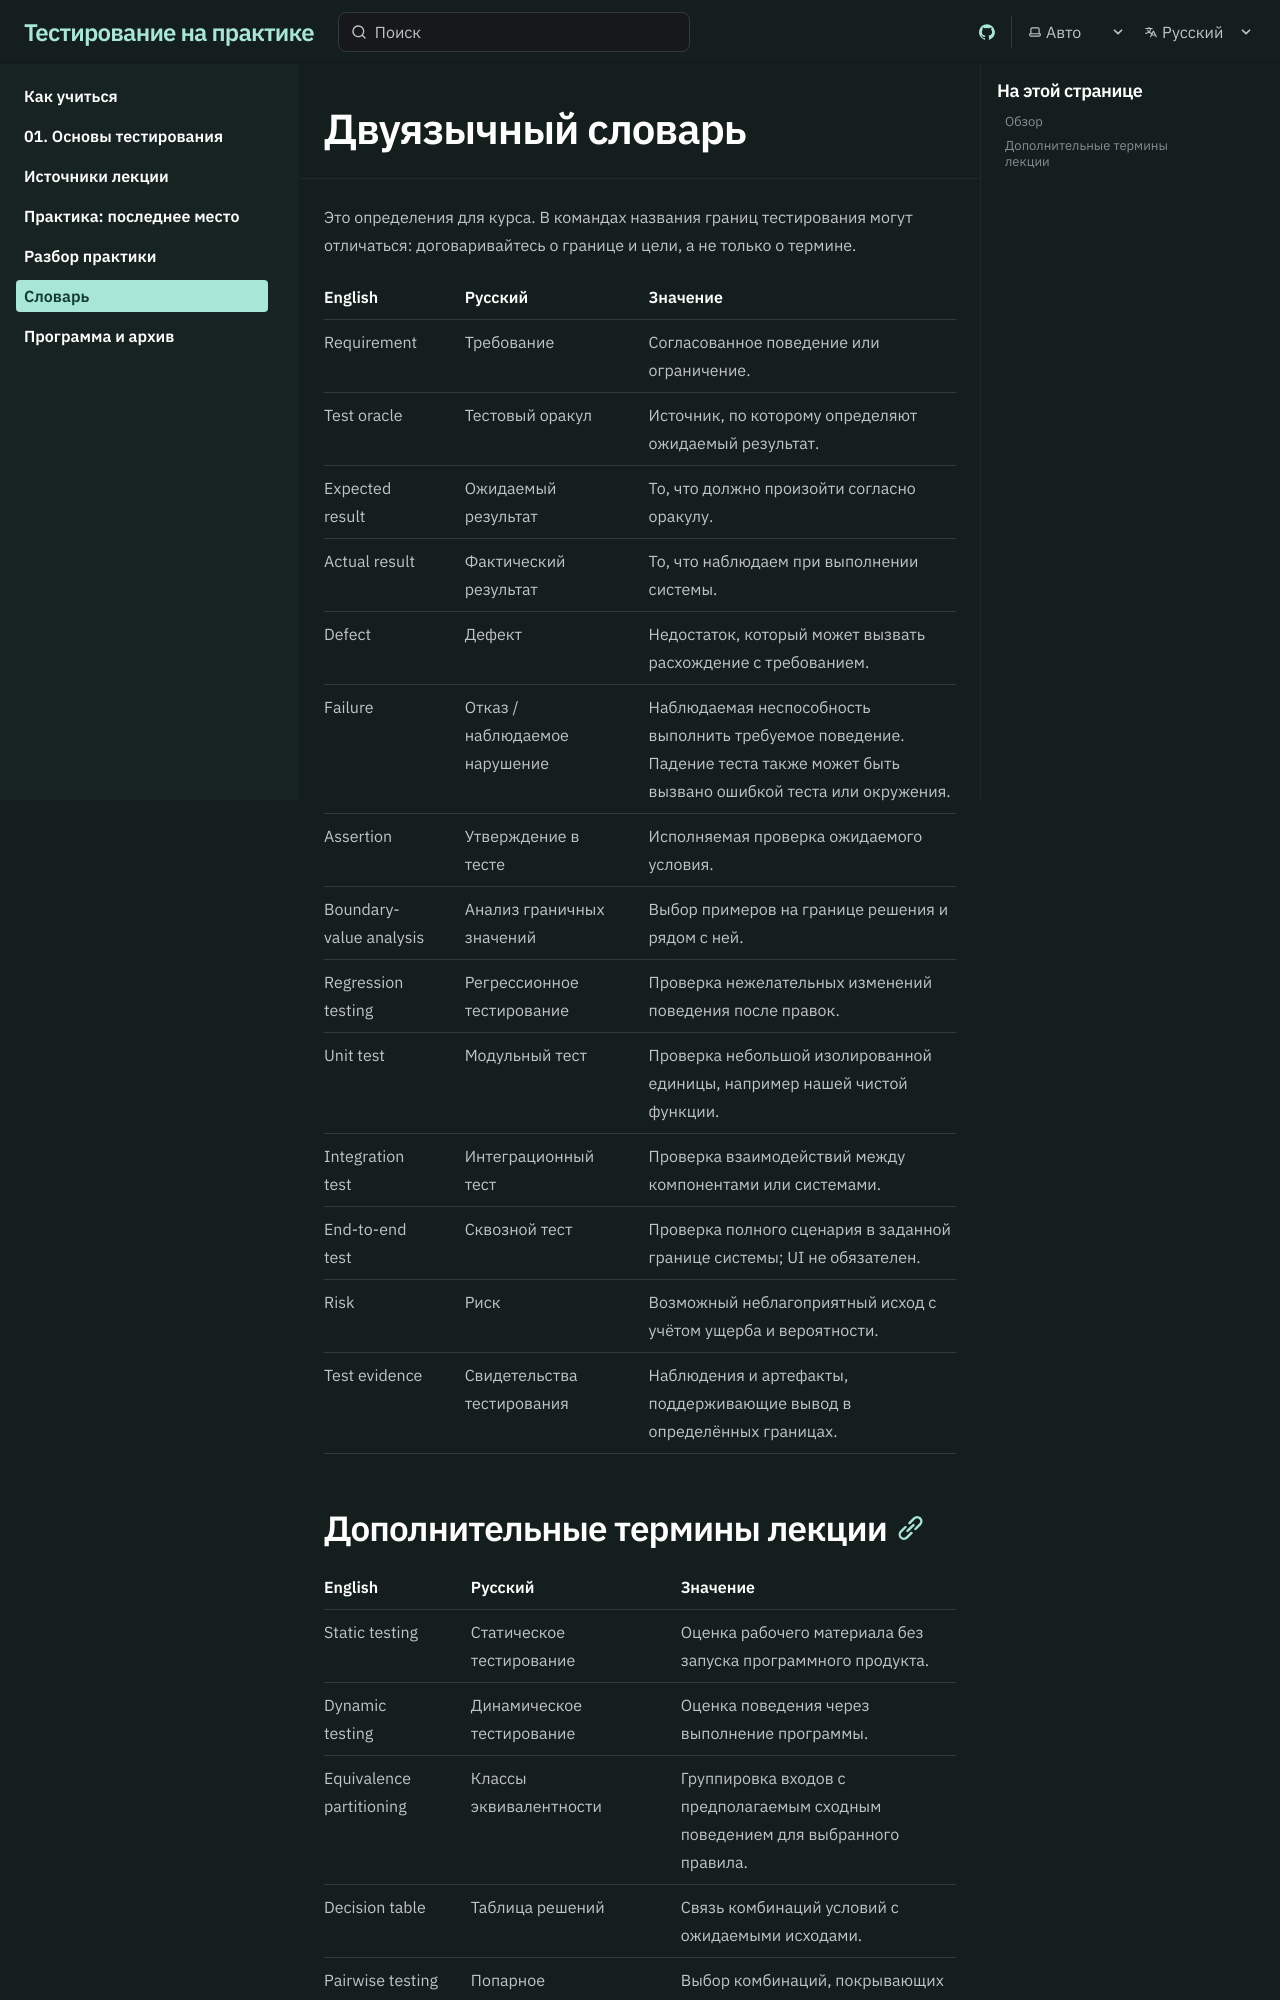

repository: volekerb/testing-lectures · page: ru/glossary/index.html · generator: jekyll

---
title: Двуязычный словарь
description: Рабочие определения, которые мы последовательно используем в курсе.
---

Это определения для курса. В командах названия границ тестирования могут отличаться: договаривайтесь о границе и цели, а не только о термине.

| English | Русский | Значение |
| --- | --- | --- |
| Requirement | Требование | Согласованное поведение или ограничение. |
| Test oracle | Тестовый оракул | Источник, по которому определяют ожидаемый результат. |
| Expected result | Ожидаемый результат | То, что должно произойти согласно оракулу. |
| Actual result | Фактический результат | То, что наблюдаем при выполнении системы. |
| Defect | Дефект | Недостаток, который может вызвать расхождение с требованием. |
| Failure | Отказ / наблюдаемое нарушение | Наблюдаемая неспособность выполнить требуемое поведение. Падение теста также может быть вызвано ошибкой теста или окружения. |
| Assertion | Утверждение в тесте | Исполняемая проверка ожидаемого условия. |
| Boundary-value analysis | Анализ граничных значений | Выбор примеров на границе решения и рядом с ней. |
| Regression testing | Регрессионное тестирование | Проверка нежелательных изменений поведения после правок. |
| Unit test | Модульный тест | Проверка небольшой изолированной единицы, например нашей чистой функции. |
| Integration test | Интеграционный тест | Проверка взаимодействий между компонентами или системами. |
| End-to-end test | Сквозной тест | Проверка полного сценария в заданной границе системы; UI не обязателен. |
| Risk | Риск | Возможный неблагоприятный исход с учётом ущерба и вероятности. |
| Test evidence | Свидетельства тестирования | Наблюдения и артефакты, поддерживающие вывод в определённых границах. |
